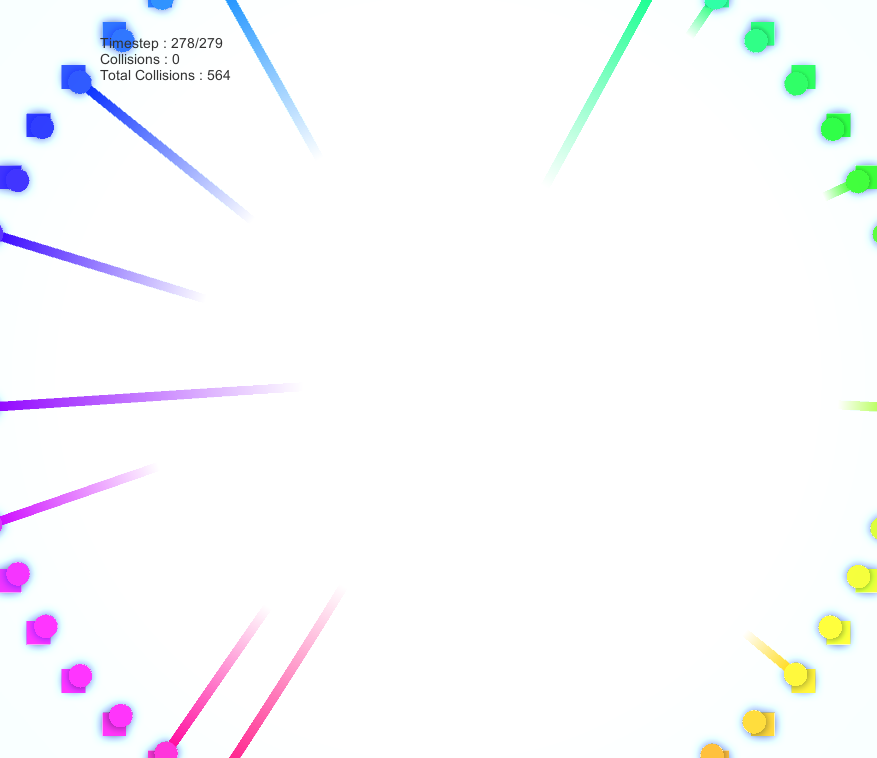

Data behind this chart, as committed beside it:
TIME, ID, POS_X, POS_Y, TAR_X, TAR_Y, AGENT_RADIUS, COLOR_R, COLOR_G, COLOR_B
0, 0, 0, 10, 0, -10, 0.25, 1, 0, 0
0, 1, -1.253, 9.921, 1.253, -9.921, 0.25, 1, 0.12, 0
0, 2, -2.487, 9.686, 2.487, -9.686, 0.25, 1, 0.24, 0
0, 3, -3.681, 9.298, 3.681, -9.298, 0.25, 1, 0.36, 0
0, 4, -4.818, 8.763, 4.818, -8.763, 0.25, 1, 0.48, 0
0, 5, -5.878, 8.09, 5.878, -8.09, 0.25, 1, 0.6, 0
0, 6, -6.845, 7.29, 6.845, -7.29, 0.25, 1, 0.72, 0
0, 7, -7.705, 6.374, 7.705, -6.374, 0.25, 1, 0.84, 0
0, 8, -8.443, 5.358, 8.443, -5.358, 0.25, 1, 0.96, 0
0, 9, -9.048, 4.258, 9.048, -4.258, 0.25, 0.92, 1, 0
0, 10, -9.511, 3.09, 9.511, -3.09, 0.25, 0.8, 1, 0
0, 11, -9.823, 1.874, 9.823, -1.874, 0.25, 0.68, 1, 0
0, 12, -9.98, 0.6279, 9.98, -0.6279, 0.25, 0.56, 1, 0
0, 13, -9.98, -0.6279, 9.98, 0.6279, 0.25, 0.44, 1, 0
0, 14, -9.823, -1.874, 9.823, 1.874, 0.25, 0.32, 1, 0
0, 15, -9.511, -3.09, 9.511, 3.09, 0.25, 0.2, 1, 0
0, 16, -9.048, -4.258, 9.048, 4.258, 0.25, 0.08, 1, 0
0, 17, -8.443, -5.358, 8.443, 5.358, 0.25, 0, 1, 0.04
0, 18, -7.705, -6.374, 7.705, 6.374, 0.25, 0, 1, 0.16
0, 19, -6.845, -7.29, 6.845, 7.29, 0.25, 0, 1, 0.28
0, 20, -5.878, -8.09, 5.878, 8.09, 0.25, 0, 1, 0.4
0, 21, -4.818, -8.763, 4.818, 8.763, 0.25, 0, 1, 0.52
0, 22, -3.681, -9.298, 3.681, 9.298, 0.25, 0, 1, 0.64
0, 23, -2.487, -9.686, 2.487, 9.686, 0.25, 0, 1, 0.76
0, 24, -1.253, -9.921, 1.253, 9.921, 0.25, 0, 1, 0.88
0, 25, 2.06835e-12, -10, -2.06835e-12, 10, 0.25, 0, 1, 1
0, 26, 1.253, -9.921, -1.253, 9.921, 0.25, 0, 0.88, 1
0, 27, 2.487, -9.686, -2.487, 9.686, 0.25, 0, 0.76, 1
0, 28, 3.681, -9.298, -3.681, 9.298, 0.25, 0, 0.64, 1
0, 29, 4.818, -8.763, -4.818, 8.763, 0.25, 0, 0.52, 1
0, 30, 5.878, -8.09, -5.878, 8.09, 0.25, 0, 0.4, 1
0, 31, 6.845, -7.29, -6.845, 7.29, 0.25, 0, 0.28, 1
0, 32, 7.705, -6.374, -7.705, 6.374, 0.25, 0, 0.16, 1
0, 33, 8.443, -5.358, -8.443, 5.358, 0.25, 0, 0.04, 1
0, 34, 9.048, -4.258, -9.048, 4.258, 0.25, 0.08, 0, 1
0, 35, 9.511, -3.09, -9.511, 3.09, 0.25, 0.2, 0, 1
0, 36, 9.823, -1.874, -9.823, 1.874, 0.25, 0.32, 0, 1
0, 37, 9.98, -0.6279, -9.98, 0.6279, 0.25, 0.44, 0, 1
0, 38, 9.98, 0.6279, -9.98, -0.6279, 0.25, 0.56, 0, 1
0, 39, 9.823, 1.874, -9.823, -1.874, 0.25, 0.68, 0, 1
0, 40, 9.511, 3.09, -9.511, -3.09, 0.25, 0.8, 0, 1
0, 41, 9.048, 4.258, -9.048, -4.258, 0.25, 0.92, 0, 1
0, 42, 8.443, 5.358, -8.443, -5.358, 0.25, 1, 0, 0.96
0, 43, 7.705, 6.374, -7.705, -6.374, 0.25, 1, 0, 0.84
0, 44, 6.845, 7.29, -6.845, -7.29, 0.25, 1, 0, 0.72
0, 45, 5.878, 8.09, -5.878, -8.09, 0.25, 1, 0, 0.6
0, 46, 4.818, 8.763, -4.818, -8.763, 0.25, 1, 0, 0.48
0, 47, 3.681, 9.298, -3.681, -9.298, 0.25, 1, 0, 0.36
0, 48, 2.487, 9.686, -2.487, -9.686, 0.25, 1, 0, 0.24
0, 49, 1.253, 9.921, -1.253, -9.921, 0.25, 1, 0, 0.12
1, 0, 7.00803e-17, 9.987, 0, -10, 0.25, 1, 0, 0
1, 1, -1.234, 9.769, 1.253, -9.921, 0.25, 1, 0.12, 0
1, 2, -2.453, 9.552, 2.487, -9.686, 0.25, 1, 0.24, 0
1, 3, -3.64, 9.193, 3.681, -9.298, 0.25, 1, 0.36, 0
1, 4, -4.725, 8.595, 4.818, -8.763, 0.25, 1, 0.48, 0
1, 5, -5.79, 7.969, 5.878, -8.09, 0.25, 1, 0.6, 0
1, 6, -6.733, 7.17, 6.845, -7.29, 0.25, 1, 0.72, 0
1, 7, -7.615, 6.3, 7.705, -6.374, 0.25, 1, 0.84, 0
1, 8, -8.323, 5.276, 8.443, -5.358, 0.25, 1, 0.96, 0
1, 9, -8.874, 4.164, 9.048, -4.258, 0.25, 0.92, 1, 0
... 13,940 more rows
